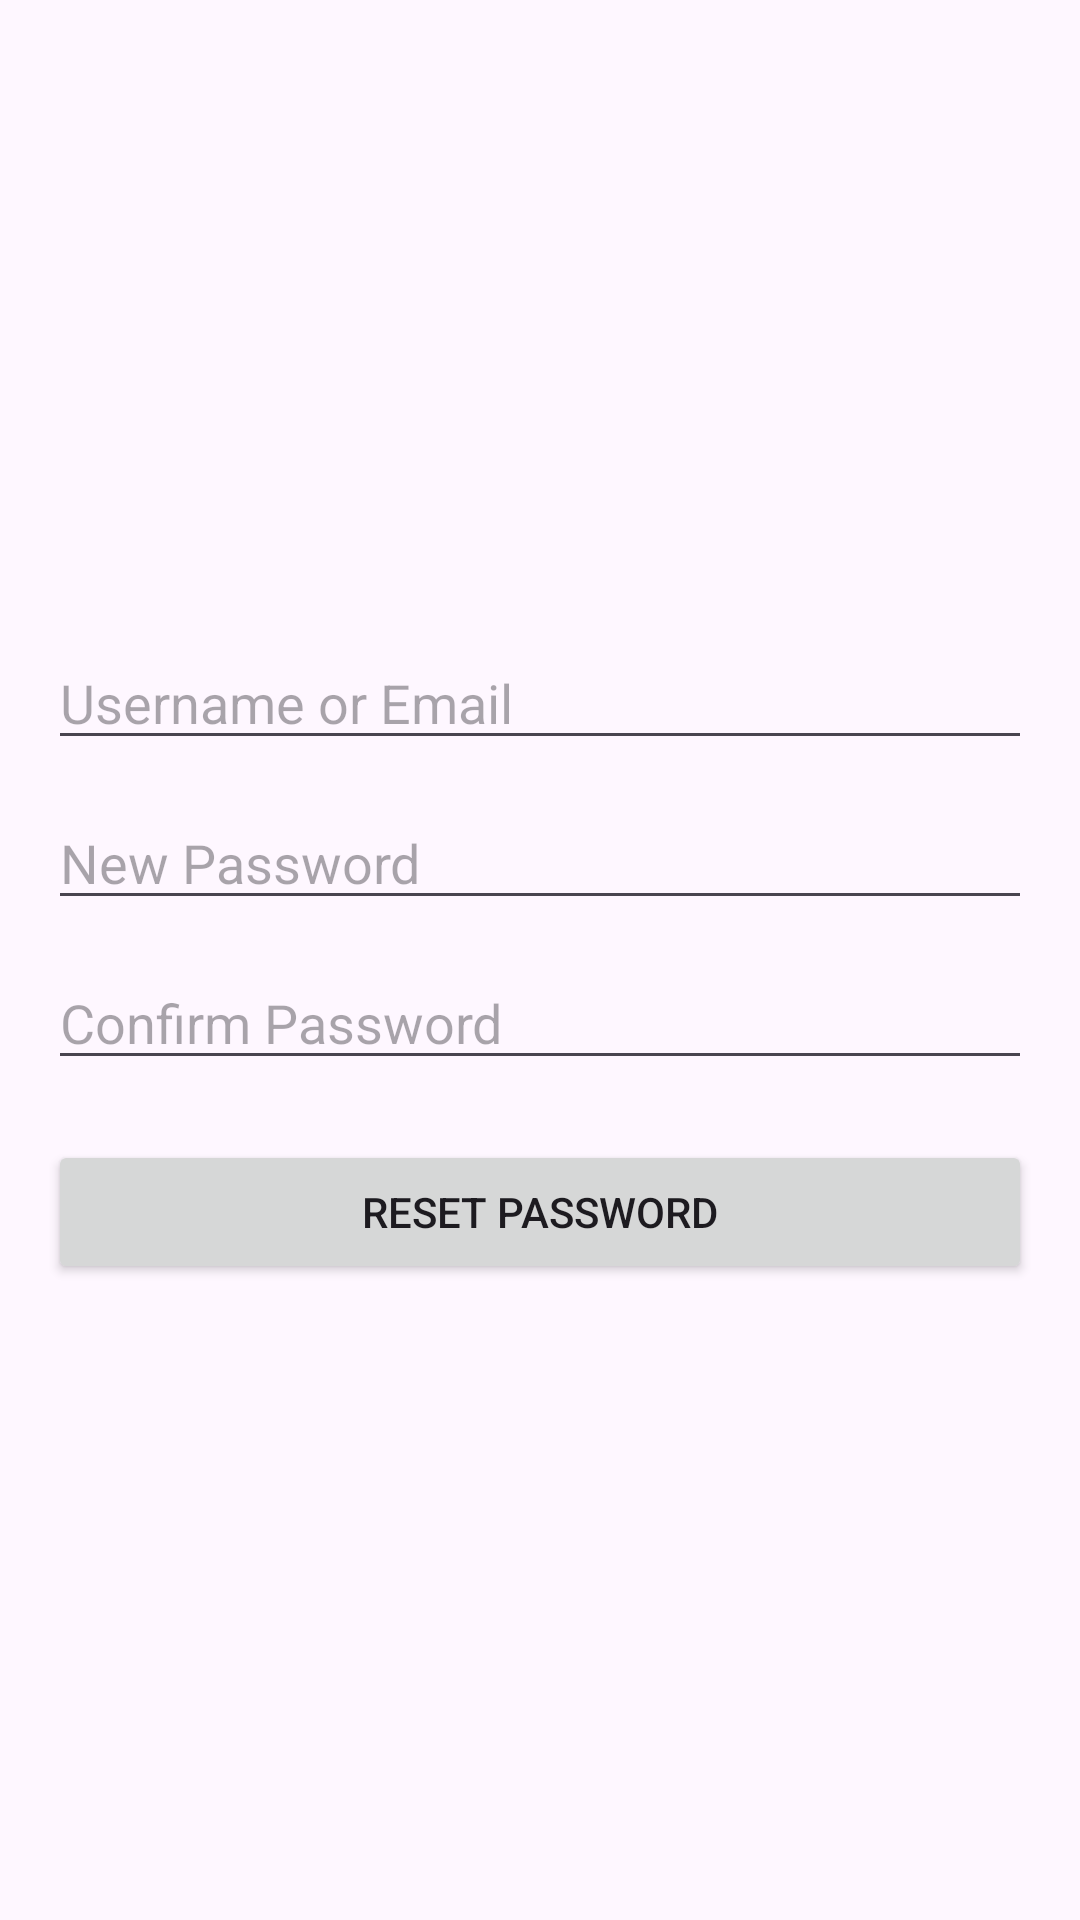

This screen was rendered from an Android layout file. Write that file and the resources it references.
<!-- AndroidManifest.xml: application theme Theme.DatabaseSQLLITE -->
<!-- res/layout/activity_forget_password.xml -->
<LinearLayout xmlns:android="http://schemas.android.com/apk/res/android"
    android:orientation="vertical"
    android:padding="16dp"
    android:gravity="center"
    android:layout_width="match_parent"
    android:layout_height="match_parent">

    <EditText
        android:id="@+id/etUsernameOrEmail"
        android:hint="Username or Email"
        android:layout_width="match_parent"
        android:layout_height="wrap_content"
        android:inputType="textEmailAddress" />

    <EditText
        android:id="@+id/etNewPassword"
        android:hint="New Password"
        android:layout_width="match_parent"
        android:layout_height="wrap_content"
        android:inputType="textPassword"
        android:layout_marginTop="12dp" />

    <EditText
        android:id="@+id/etConfirmPassword"
        android:hint="Confirm Password"
        android:layout_width="match_parent"
        android:layout_height="wrap_content"
        android:inputType="textPassword"
        android:layout_marginTop="12dp" />

    <Button
        android:id="@+id/btnResetPassword"
        android:text="Reset Password"
        android:layout_width="match_parent"
        android:layout_height="wrap_content"
        android:layout_marginTop="20dp" />
</LinearLayout>
<!-- resources referenced by this layout -->
<resources>
  <style name="Theme.DatabaseSQLLITE" parent="Base.Theme.DatabaseSQLLITE" />
  <style name="Base.Theme.DatabaseSQLLITE" parent="Theme.Material3.DayNight.NoActionBar">
          
          
      </style>
</resources>
